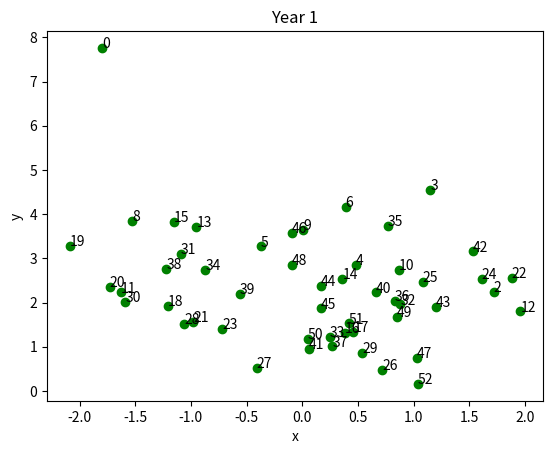

Write the Python code that produced this figure.
import pandas as pd
import matplotlib.pyplot as plt
x = [-2.09,-1.8,-1.73,-1.63,-1.59,-1.53,-1.22,-1.21,-1.15,-1.09,-1.06,-0.98,-0.95,-0.87,-0.72,-0.56,-0.41,-0.37,-0.09,-0.09,0.01,0.05,0.06,0.17,0.17,0.25,0.27,0.36,0.38,0.39,0.42,0.46,0.48,0.54,0.66,0.72,0.77,0.83,0.85,0.87,0.88,1.03,1.04,1.08,1.15,1.2,1.53,1.61,1.72,1.88,1.96]
y = [3.29,7.76,2.35,2.23,2.01,3.84,2.76,1.92,3.83,3.11,1.52,1.57,3.71,2.74,1.40,2.20,0.52,3.27,2.86,3.57,3.64,1.17,0.95,2.38,1.87,1.22,1.01,2.54,1.32,4.16,1.53,1.34,2.85,0.86,2.23,0.48,3.74,2.04,1.68,2.74,1.96,0.75,0.16,2.46,4.54,1.90,3.16,2.54,2.24,2.56,1.80]
pid = ['19','0','20','11','30','8','38','18','15','31','28','21','13','34','23','39','27','5','48','46','9','50','41','44','45','33','37','14','16','6','51','17','4','29','40','26','35','36','49','10','32','47','52','25','3','43','42','24','2','22','12']
fig, ax = plt.subplots()
ax.plot(x,y,c = 'green', ls="", marker="o")
for xi, yi, pidi in zip(x,y,pid):
    ax.annotate(str(pidi), xy=(xi,yi))
plt.xlabel('x')
plt.ylabel('y')
plt.title('Year 1')
plt.show()
